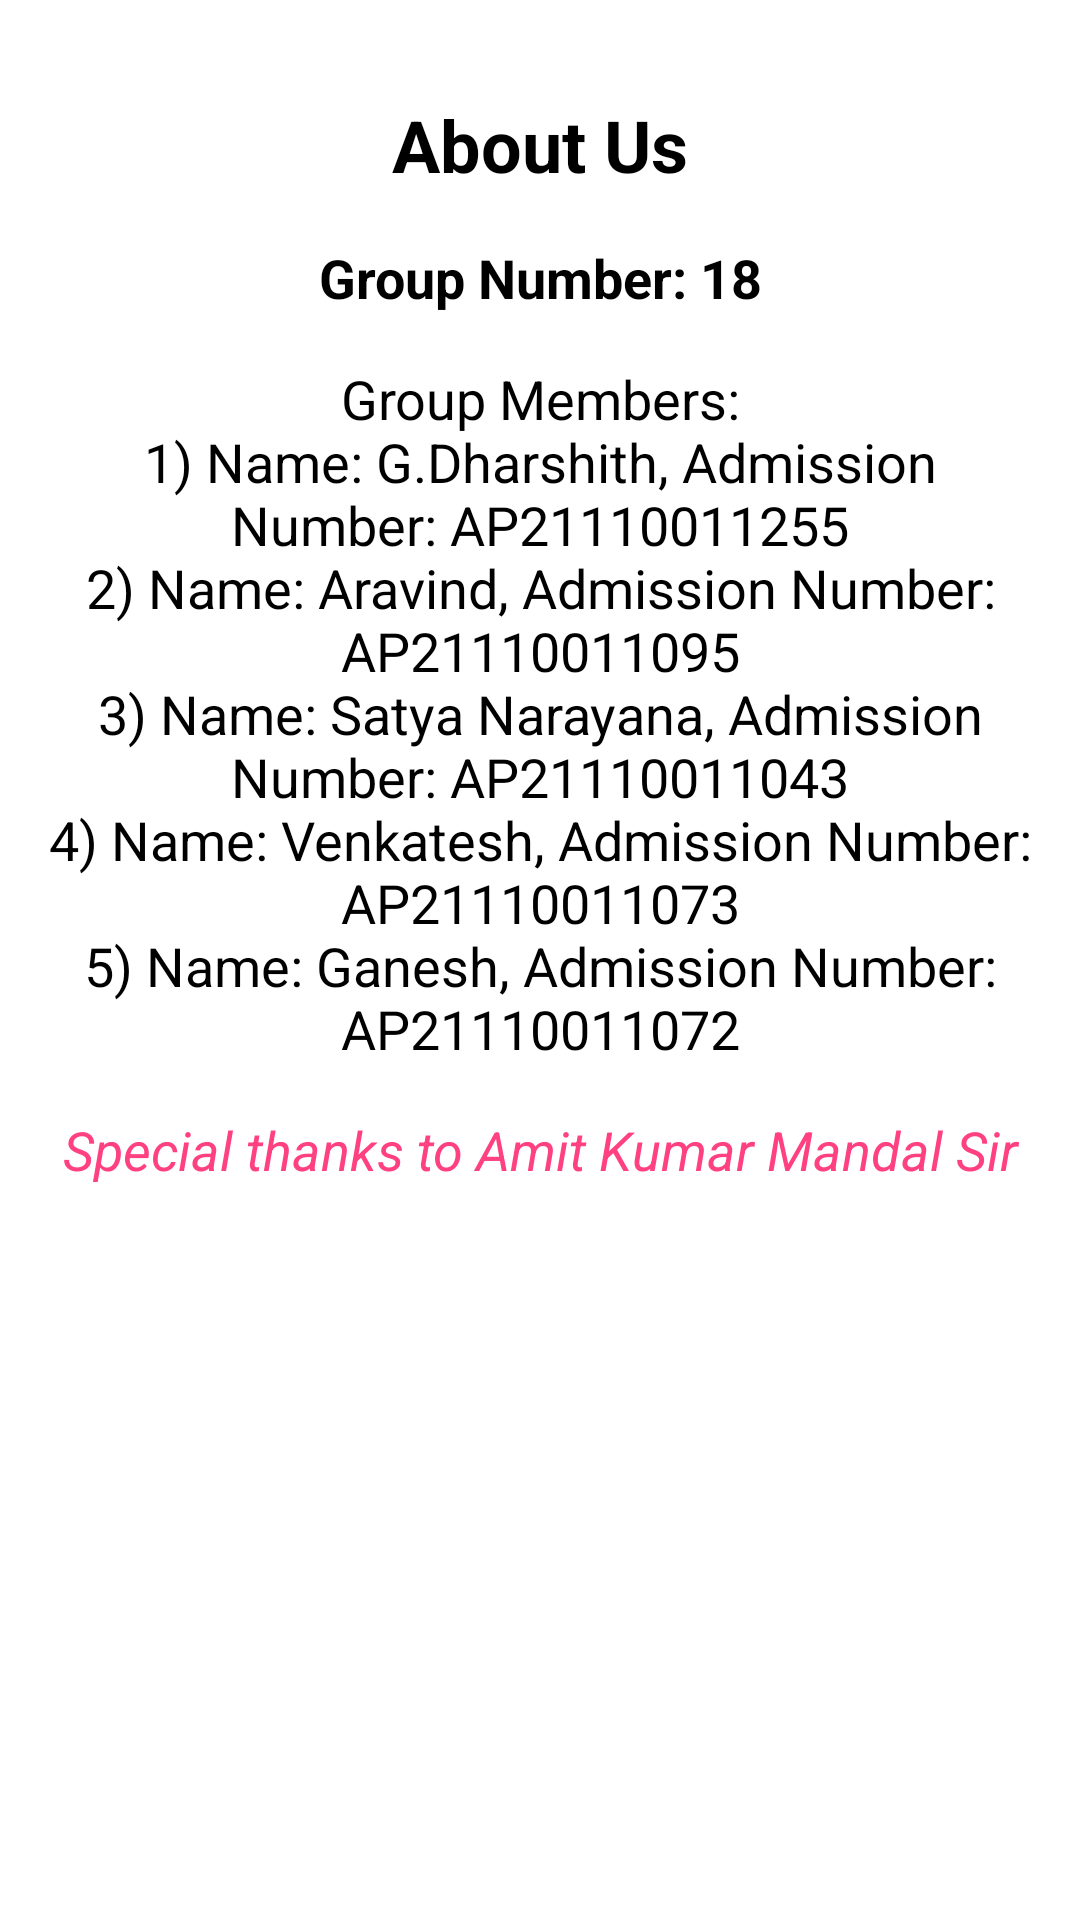

This screen was rendered from an Android layout file. Write that file and the resources it references.
<!-- AndroidManifest.xml: application theme Theme.PackYourBag -->
<!-- res/layout/activity_about_us.xml -->
<?xml version="1.0" encoding="utf-8"?>
<LinearLayout xmlns:android="http://schemas.android.com/apk/res/android"
    android:layout_width="match_parent"
    android:layout_height="match_parent"
    android:orientation="vertical"
    android:padding="16dp">

    <TextView
        android:layout_width="match_parent"
        android:layout_height="wrap_content"
        android:text="@string/about_us_title"
        android:textSize="24sp"
        android:textStyle="bold"
        android:gravity="center"
        android:layout_marginTop="16dp" />

    <TextView
        android:layout_width="match_parent"
        android:layout_height="wrap_content"
        android:text="@string/group_number"
        android:textSize="18sp"
        android:textStyle="bold"
        android:gravity="center"
        android:layout_marginTop="16dp" />

    <TextView
        android:layout_width="match_parent"
        android:layout_height="wrap_content"
        android:text="@string/group_members"
        android:textSize="18sp"
        android:gravity="center"
        android:layout_marginTop="16dp" />

    <TextView
        android:layout_width="match_parent"
        android:layout_height="wrap_content"
        android:text="@string/special_thanks"
        android:textSize="18sp"
        android:gravity="center"
        android:layout_marginTop="16dp"
        android:textColor="@color/special_thanks_color"
        android:textStyle="italic" />

</LinearLayout>
<!-- resources referenced by this layout -->
<resources>
  <color name="special_thanks_color">#FF4081</color>
  <string name="about_us_title">About Us</string>
  <string name="group_members">Group Members:\n1) Name: G.Dharshith, Admission Number: AP21110011255\n2) Name: Aravind, Admission Number: AP21110011095\n3) Name: Satya Narayana, Admission Number: AP21110011043\n4) Name: Venkatesh, Admission Number: AP21110011073\n5) Name: Ganesh, Admission Number: AP21110011072</string>
  <string name="group_number">Group Number: 18</string>
  <string name="special_thanks">Special thanks to <font color="#FF4081">Amit Kumar Mandal Sir</font></string>
  <style name="Theme.PackYourBag" parent="Theme.MaterialComponents.Light.DarkActionBar">
          
          <item name="colorPrimary">@color/purple_200</item>
          <item name="colorPrimaryVariant">@color/purple_700</item>
          <item name="colorOnPrimary">@color/white</item>
          
          <item name="colorSecondary">@color/teal_200</item>
          <item name="colorSecondaryVariant">@color/teal_200</item>
          <item name="colorOnSecondary">@color/black</item>
          
          <item name="android:statusBarColor">?attr/colorPrimaryVariant</item>
          
      </style>
  <color name="purple_200">#FFBB86FC</color>
  <color name="purple_700">#2670AA</color>
  <color name="white">#FFFFFFFF</color>
  <color name="teal_200">#FF03DAC5</color>
  <color name="black">#FF000000</color>
</resources>
